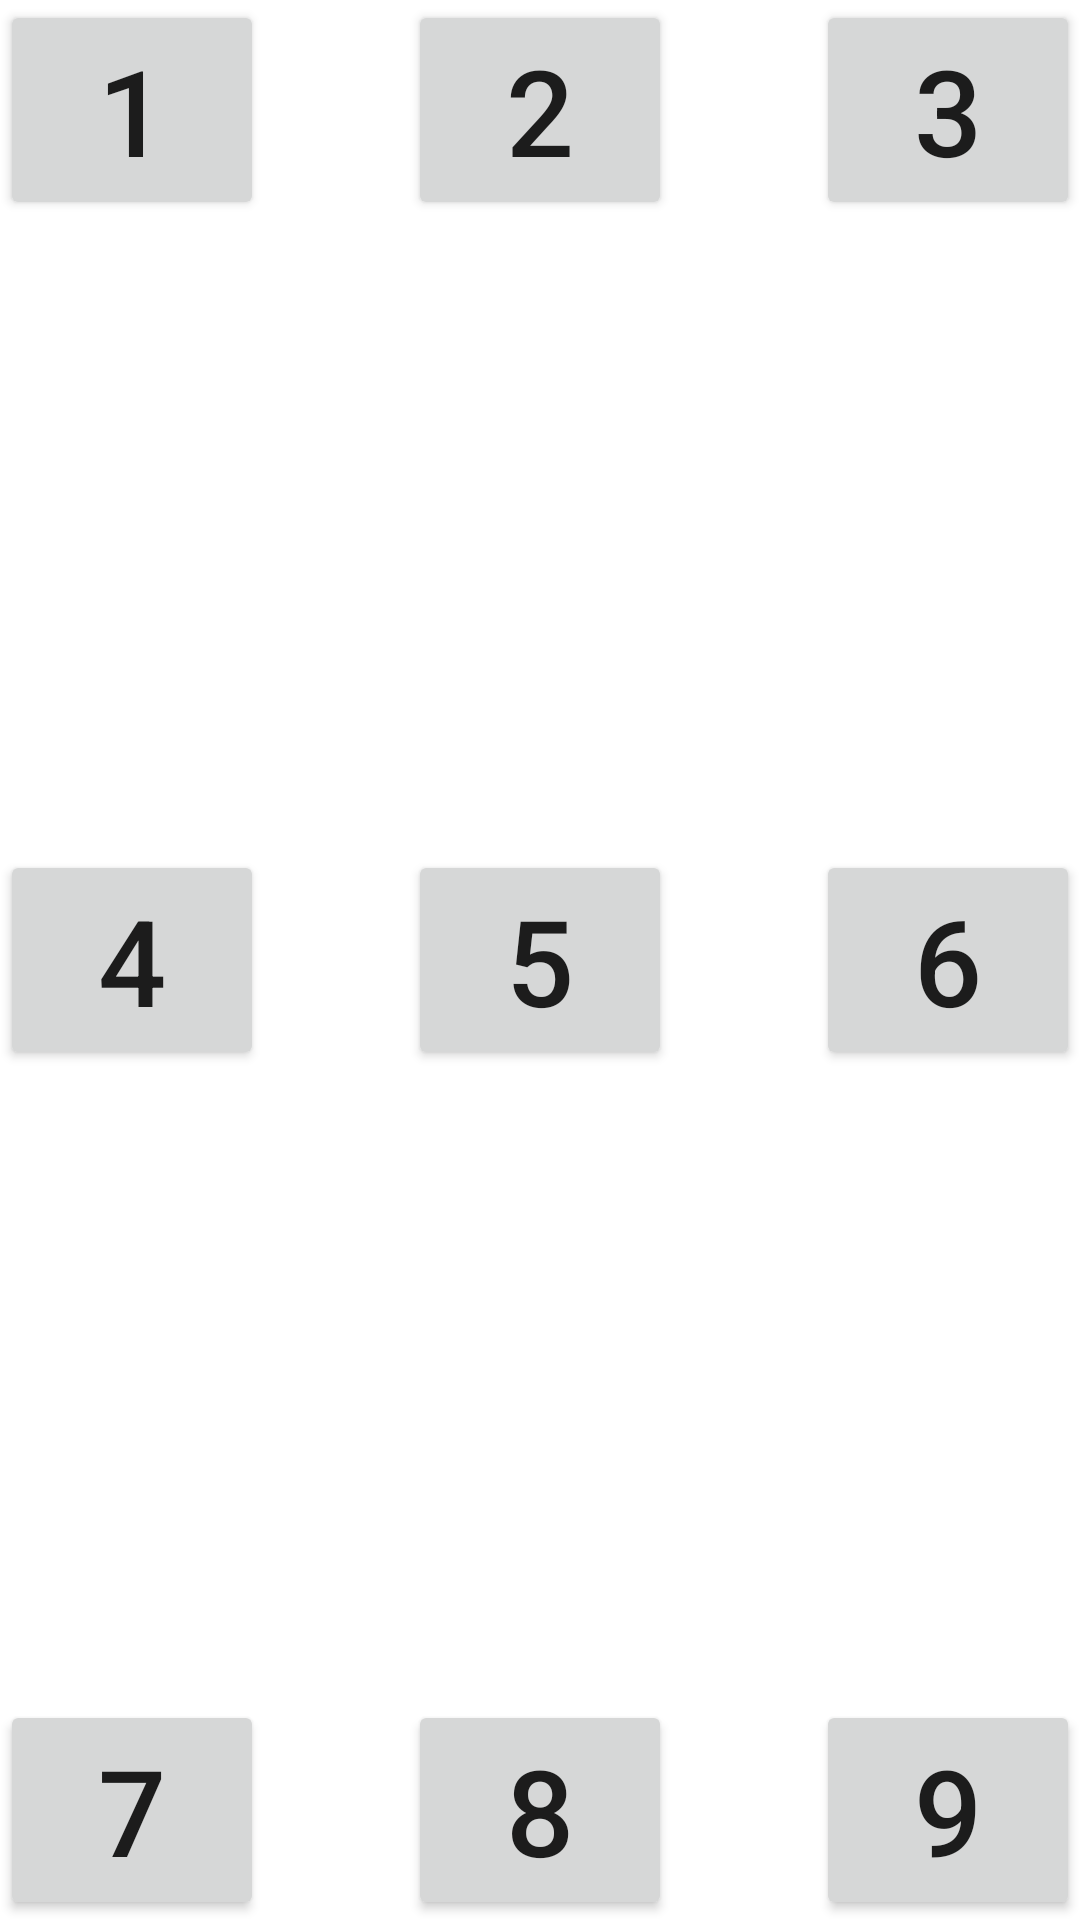

Produce the Android XML layout that renders to this screen, including the resource entries it uses.
<!-- AndroidManifest.xml: application theme AppTheme -->
<!-- res/layout/activity_main_frame.xml -->
<?xml version="1.0" encoding="utf-8"?>
<FrameLayout xmlns:android="http://schemas.android.com/apk/res/android"

    android:layout_width="match_parent"
    android:layout_height="match_parent">

    <Button
        android:id="@+id/button_1"
        android:layout_width="wrap_content"
        android:layout_height="wrap_content"
        android:layout_gravity="top|start"
        android:text="@string/_1"
        android:textSize="@dimen/button_text"/>
    <Button
        android:id="@+id/button_2"
        android:layout_width="wrap_content"
        android:layout_height="wrap_content"
        android:layout_gravity="center_horizontal"
        android:text="@string/_2"
        android:textSize="@dimen/button_text"/>
    <Button
        android:id="@+id/button_3"
        android:layout_width="wrap_content"
        android:layout_height="wrap_content"
        android:layout_gravity="top|end"
        android:text="@string/_3"
        android:textSize="@dimen/button_text"/>
    <Button
        android:id="@+id/button_4"
        android:layout_width="wrap_content"
        android:layout_height="wrap_content"
        android:layout_gravity="center_vertical|start"
        android:text="@string/_4"
        android:textSize="@dimen/button_text"/>
    <Button
        android:id="@+id/button_5"
        android:layout_width="wrap_content"
        android:layout_height="wrap_content"
        android:layout_gravity="center"
        android:text="@string/_5"
        android:textSize="@dimen/button_text"/>
    <Button
        android:id="@+id/button_6"
        android:layout_width="wrap_content"
        android:layout_height="wrap_content"
        android:layout_gravity="center_vertical|end"
        android:text="@string/_6"
        android:textSize="@dimen/button_text"/>
    <Button
        android:id="@+id/button_7"
        android:layout_width="wrap_content"
        android:layout_height="wrap_content"
        android:layout_gravity="bottom|start"
        android:text="@string/_7"
        android:textSize="@dimen/button_text"/>
    <Button
        android:id="@+id/button_8"
        android:layout_width="wrap_content"
        android:layout_height="wrap_content"
        android:layout_gravity="bottom|center_horizontal"
        android:text="@string/_8"
        android:textSize="@dimen/button_text"/>
    <Button
        android:id="@+id/button_9"
        android:layout_width="wrap_content"
        android:layout_height="wrap_content"
        android:layout_gravity="bottom|end"
        android:text="@string/_9"
        android:textSize="@dimen/button_text"/>
</FrameLayout>
<!-- resources referenced by this layout -->
<resources>
  <dimen name="button_text">40sp</dimen>
  <string name="_1">1</string>
  <string name="_2">2</string>
  <string name="_3">3</string>
  <string name="_4">4</string>
  <string name="_5">5</string>
  <string name="_6">6</string>
  <string name="_7">7</string>
  <string name="_8">8</string>
  <string name="_9">9</string>
  <style name="AppTheme" parent="Theme.MaterialComponents.DayNight.DarkActionBar">
          <item name="colorPrimary">@color/colorPrimary</item>
          <item name="colorPrimaryDark">@color/colorPrimaryDark</item>
          <item name="colorAccent">@color/colorAccent</item>
          <item name="colorOnPrimary">@color/textColor</item>
          <item name="android:layout_height">@dimen/button_size</item>
          <item name="android:layout_width">@dimen/button_size</item>
          <item name="android:gravity">center</item>
          <item name="android:textSize">@dimen/button_text</item>
      </style>
  <color name="colorPrimary">#FF2E007D</color>
  <color name="colorPrimaryDark">#FF1E007D</color>
  <color name="colorAccent">#5B2891</color>
  <color name="textColor">#FFFFB800</color>
  <dimen name="button_size">90dp</dimen>
</resources>
